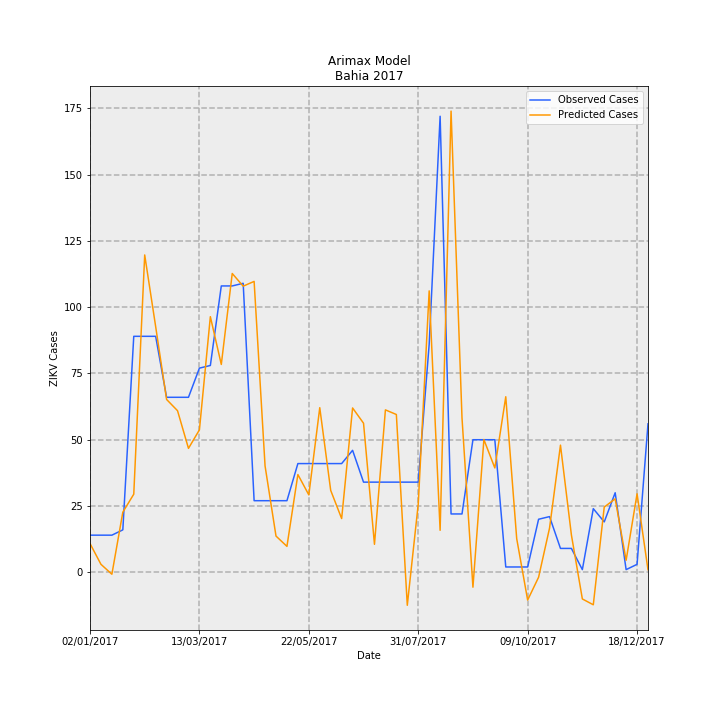

Source data for this figure (header and first rows):
Date, predictions_incidence, observed_incidence, Predicted Cases, Observed Cases, error
02/01/2017, 0.07068, 0.09124, 10.84, 14.0, 3.155
09/01/2017, 0.01961, 0.09124, 3.009, 14.0, 10.99
16/01/2017, -0.004781, 0.09124, -0.7337, 14.0, 14.73
23/01/2017, 0.1478, 0.1043, 22.67, 16.0, -6.672
30/01/2017, 0.192, 0.58, 29.46, 89.0, 59.54
06/02/2017, 0.78, 0.58, 119.7, 89.0, -30.69
13/02/2017, 0.6042, 0.58, 92.71, 89.0, -3.709
20/02/2017, 0.4248, 0.4301, 65.19, 66.0, 0.8123
27/02/2017, 0.3972, 0.4301, 60.94, 66.0, 5.059
06/03/2017, 0.3046, 0.4301, 46.74, 66.0, 19.26
13/03/2017, 0.3501, 0.5018, 53.72, 77.0, 23.28
20/03/2017, 0.6283, 0.5083, 96.41, 78.0, -18.41
27/03/2017, 0.5109, 0.7038, 78.39, 108, 29.61
03/04/2017, 0.7344, 0.7038, 112.7, 108, -4.695
10/04/2017, 0.7033, 0.7104, 107.9, 109.0, 1.083
17/04/2017, 0.715, 0.176, 109.7, 27, -82.71
24/04/2017, 0.2614, 0.176, 40.11, 27, -13.11
01/05/2017, 0.08904, 0.176, 13.66, 27, 13.34
08/05/2017, 0.0637, 0.176, 9.774, 27, 17.23
15/05/2017, 0.2403, 0.2672, 36.87, 41, 4.134
22/05/2017, 0.1902, 0.2672, 29.19, 41, 11.81
29/05/2017, 0.4046, 0.2672, 62.08, 41, -21.08
05/06/2017, 0.2012, 0.2672, 30.88, 41, 10.12
12/06/2017, 0.1321, 0.2672, 20.27, 41, 20.73
19/06/2017, 0.4039, 0.2998, 61.98, 46.0, -15.98
26/06/2017, 0.3664, 0.2216, 56.23, 34.0, -22.23
03/07/2017, 0.06876, 0.2216, 10.55, 34.0, 23.45
10/07/2017, 0.3992, 0.2216, 61.25, 34.0, -27.25
17/07/2017, 0.3878, 0.2216, 59.51, 34.0, -25.51
24/07/2017, -0.08114, 0.2216, -12.45, 34.0, 46.45
31/07/2017, 0.1675, 0.2216, 25.7, 34.0, 8.299
07/08/2017, 0.6917, 0.5605, 106.1, 86.0, -20.14
14/08/2017, 0.1032, 1.121, 15.83, 172.0, 156.2
21/08/2017, 1.134, 0.1434, 173.9, 22.0, -151.9
28/08/2017, 0.3794, 0.1434, 58.22, 22.0, -36.22
04/09/2017, -0.03665, 0.3259, -5.624, 50.0, 55.62
11/09/2017, 0.3262, 0.3259, 50.06, 50.0, -0.05582
18/09/2017, 0.2565, 0.3259, 39.35, 50.0, 10.65
25/09/2017, 0.4315, 0.01303, 66.21, 2.0, -64.21
02/10/2017, 0.08266, 0.01303, 12.68, 2.0, -10.68
09/10/2017, -0.06833, 0.01303, -10.48, 2.0, 12.48
16/10/2017, -0.01221, 0.1303, -1.873, 20.0, 21.87
23/10/2017, 0.1085, 0.1369, 16.65, 21.0, 4.351
30/10/2017, 0.3125, 0.05865, 47.95, 9.0, -38.95
06/11/2017, 0.09164, 0.05865, 14.06, 9.0, -5.061
13/11/2017, -0.06556, 0.006517, -10.06, 1.0, 11.06
20/11/2017, -0.07987, 0.1564, -12.26, 24.0, 36.26
27/11/2017, 0.1603, 0.1238, 24.59, 19.0, -5.593
04/12/2017, 0.1806, 0.1955, 27.71, 30, 2.286
11/12/2017, 0.0295, 0.006517, 4.526, 1.0, -3.526
18/12/2017, 0.1929, 0.01955, 29.6, 3.0, -26.6
25/12/2017, 0.006196, 0.365, 0.9508, 56.0, 55.05
